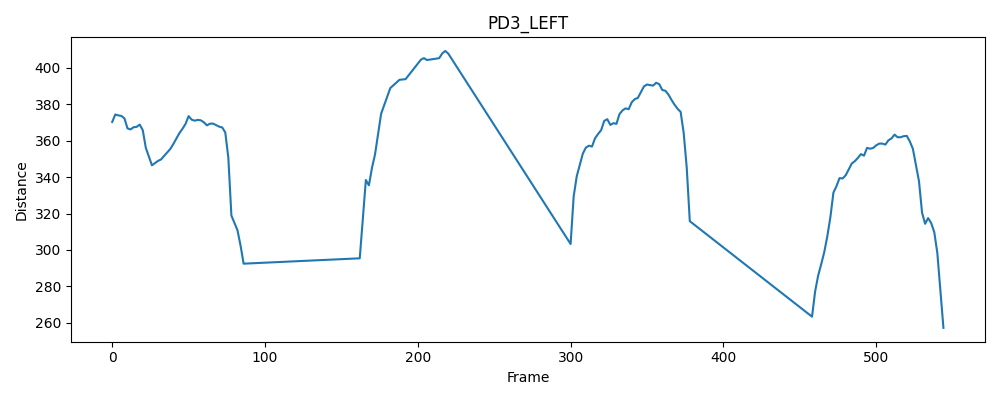

Values plotted in this chart, from the file beside it:
frame, distance
0, 370.3
2, 374.4
4, 373.9
6, 373.6
8, 372.3
10, 366.8
12, 366.2
14, 367.4
16, 367.6
18, 368.8
20, 365.8
22, 356
26, 346.5
28, 347.7
30, 348.9
32, 349.7
34, 351.7
38, 355.4
40, 358.2
44, 364.2
46, 366.6
48, 369.2
50, 373.5
52, 371.5
54, 371
56, 371.4
58, 371.2
60, 370.1
62, 368.4
64, 369.3
66, 369.4
68, 368.5
70, 367.7
72, 367.3
74, 364.5
76, 350.6
78, 318.9
82, 310.8
84, 302.4
86, 292.5
162, 295.4
166, 338.4
168, 335.5
170, 345.1
172, 352.5
176, 374.8
182, 388.9
188, 393.4
192, 393.8
202, 404.4
204, 405.3
206, 404.3
214, 405.3
216, 407.9
218, 409.3
220, 407.7
300, 303.3
302, 329.4
304, 340.4
306, 346.8
... 79 more rows
